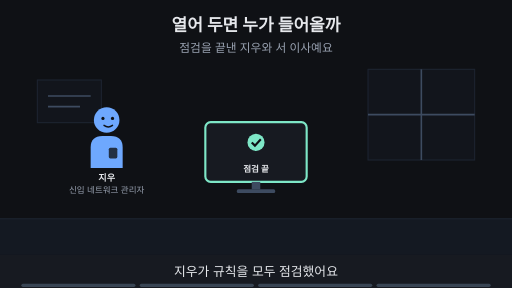
t = 0.00 s
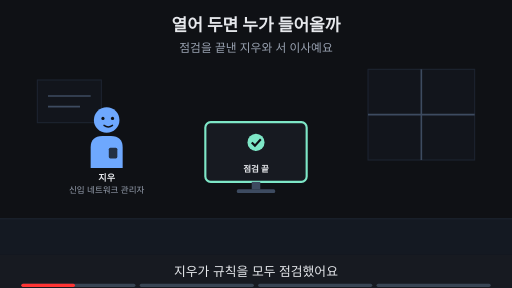
t = 1.88 s
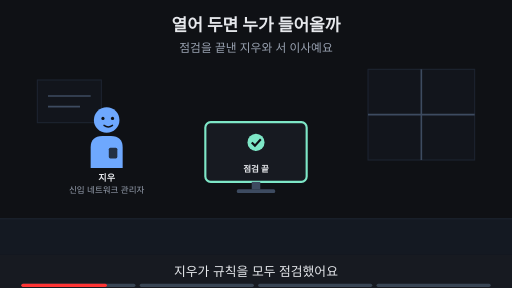
t = 3.00 s
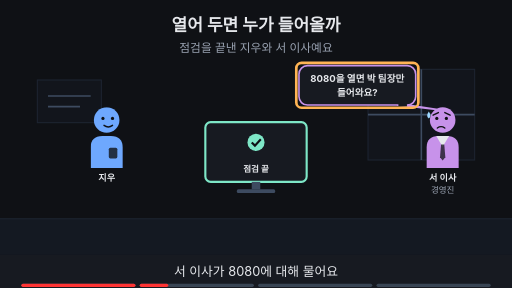
t = 5.00 s
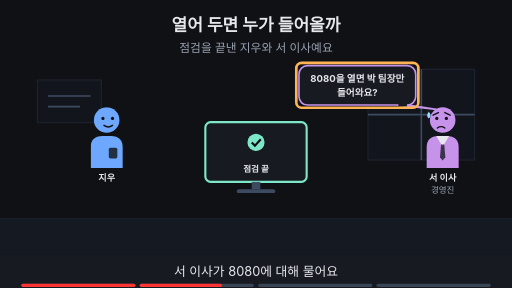
t = 6.88 s
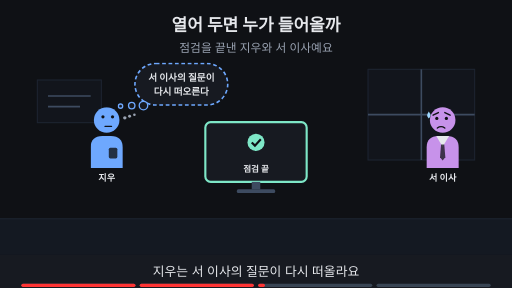
t = 8.24 s

The animated SVG that drew these frames (rendered in a browser with its animation timeline set to each time). Animation: 17 SMIL elements (animate=17); frames cover the first 8.24 s, repeats indefinitely.

<svg xmlns="http://www.w3.org/2000/svg" viewBox="0 0 960 540" width="960" height="540" font-family="-apple-system,'Apple SD Gothic Neo','Segoe UI',sans-serif">
<title>열어 두면 누가 들어올까</title>
<rect width="960" height="540" fill="#0f1115"/>
<text x="480" y="58" text-anchor="middle" font-size="32" font-weight="700" fill="#e6e8ec">열어 두면 누가 들어올까</text>
<text x="480" y="98" text-anchor="middle" font-size="22" fill="#9aa3b2">점검을 끝낸 지우와 서 이사예요</text>
<rect x="0" y="410" width="960" height="68" fill="#141922"/><line x1="0" y1="410" x2="960" y2="410" stroke="#1d2431" stroke-width="2"/><rect x="690" y="130" width="200" height="170" fill="#12151c" stroke="#1d2431" stroke-width="2"/><line x1="790" y1="130" x2="790" y2="300" stroke="#3d4b60" stroke-width="3"/><line x1="690" y1="215" x2="890" y2="215" stroke="#3d4b60" stroke-width="3"/><rect x="70" y="150" width="120" height="80" fill="#12151c" stroke="#1d2431" stroke-width="2"/><line x1="90" y1="180" x2="170" y2="180" stroke="#3d4b60" stroke-width="3"/><line x1="90" y1="200" x2="150" y2="200" stroke="#3d4b60" stroke-width="3"/><g opacity="1"><animate attributeName="opacity" values="1;1;0;0" keyTimes="0;0.235;0.250;1" dur="16s" repeatCount="indefinite"/><g transform="translate(200,225) scale(1.0,1.0)"><path d="M-30 90 V52 Q-30 30 -8 30 H8 Q30 30 30 52 V90 Z" fill="#6ea8fe"/><rect x="4" y="52" width="16" height="20" rx="3" fill="#0f1115" fill-opacity="0.8"/><circle r="24" fill="#6ea8fe"/><circle cx="-7" cy="-3" r="3" fill="#0f1115"/><circle cx="11" cy="-3" r="3" fill="#0f1115"/><path d="M-5 10 Q3 16 11 10" fill="none" stroke="#0f1115" stroke-width="2.6" stroke-linecap="round"/></g><text x="200" y="339.0" text-anchor="middle" font-size="17" font-weight="700" fill="#e6e8ec">지우</text><text x="200" y="361.0" text-anchor="middle" font-size="16" fill="#9aa3b2">신입 네트워크 관리자</text></g><g opacity="0"><animate attributeName="opacity" values="0;0;1;1;0;0" keyTimes="0;0.250;0.265;0.485;0.500;1" dur="16s" repeatCount="indefinite"/><g transform="translate(200,225) scale(1.0,1.0)"><path d="M-30 90 V52 Q-30 30 -8 30 H8 Q30 30 30 52 V90 Z" fill="#6ea8fe"/><rect x="4" y="52" width="16" height="20" rx="3" fill="#0f1115" fill-opacity="0.8"/><circle r="24" fill="#6ea8fe"/><circle cx="-7" cy="-3" r="3" fill="#0f1115"/><circle cx="11" cy="-3" r="3" fill="#0f1115"/><path d="M-5 10 Q3 16 11 10" fill="none" stroke="#0f1115" stroke-width="2.6" stroke-linecap="round"/></g><text x="200" y="339.0" text-anchor="middle" font-size="17" font-weight="700" fill="#e6e8ec">지우</text></g><g opacity="0"><animate attributeName="opacity" values="0;0;1;1" keyTimes="0;0.500;0.515;1" dur="16s" repeatCount="indefinite"/><g transform="translate(200,225) scale(1.0,1.0)"><path d="M-30 90 V52 Q-30 30 -8 30 H8 Q30 30 30 52 V90 Z" fill="#6ea8fe"/><rect x="4" y="52" width="16" height="20" rx="3" fill="#0f1115" fill-opacity="0.8"/><circle r="24" fill="#6ea8fe"/><circle cx="-7" cy="-6" r="3" fill="#0f1115"/><circle cx="11" cy="-6" r="3" fill="#0f1115"/><path d="M-3 12 H9" fill="none" stroke="#0f1115" stroke-width="2.6" stroke-linecap="round"/><circle cx="34" cy="-4" r="3.2" fill="#9aa3b2"/><circle cx="43" cy="-7" r="2.8000000000000003" fill="#9aa3b2"/><circle cx="52" cy="-10" r="2.4000000000000004" fill="#9aa3b2"/></g><text x="200" y="339.0" text-anchor="middle" font-size="17" font-weight="700" fill="#e6e8ec">지우</text></g><g><rect x="385.0" y="229" width="190" height="112" rx="10" fill="#171a21" stroke="#7ee7c7" stroke-width="4"/><circle cx="480" cy="267" r="16" fill="#7ee7c7"/><path d="M472 267 l6 6 l11 -12" fill="none" stroke="#0f1115" stroke-width="4"/><text x="480" y="323" text-anchor="middle" font-size="16" font-weight="700" fill="#e6e8ec">점검 끝</text><rect x="472" y="341" width="16" height="14" fill="#3d4b60"/><rect x="444" y="355" width="72" height="7" rx="3" fill="#3d4b60"/></g><g opacity="0"><animate attributeName="opacity" values="0;0;1;1;0;0" keyTimes="0;0.250;0.265;0.485;0.500;1" dur="16s" repeatCount="indefinite"/><g transform="translate(830,225) scale(-1.0,1.0)"><path d="M-30 90 V52 Q-30 30 -8 30 H8 Q30 30 30 52 V90 Z" fill="#c792ea"/><polygon points="-12,30 12,30 0,50" fill="#e6e8ec"/><polygon points="-3,46 3,46 5,70 0,76 -5,70" fill="#0f1115" fill-opacity="0.75"/><circle r="24" fill="#c792ea"/><circle cx="-7" cy="-3" r="3" fill="#0f1115"/><circle cx="11" cy="-3" r="3" fill="#0f1115"/><path d="M-14 -9 L-4 -14 M18 -9 L8 -14" fill="none" stroke="#0f1115" stroke-width="2.6" stroke-linecap="round"/><path d="M-4 15 Q3 10 10 15" fill="none" stroke="#0f1115" stroke-width="2.6" stroke-linecap="round"/><path d="M26 -16 q-6 9 0 13 q6 -4 0 -13z" fill="#9fd8ff"/></g><text x="830" y="339.0" text-anchor="middle" font-size="17" font-weight="700" fill="#e6e8ec">서 이사</text><text x="830" y="361.0" text-anchor="middle" font-size="16" fill="#9aa3b2">경영진</text></g><g opacity="0"><animate attributeName="opacity" values="0;0;1;1" keyTimes="0;0.500;0.515;1" dur="16s" repeatCount="indefinite"/><g transform="translate(830,225) scale(-1.0,1.0)"><path d="M-30 90 V52 Q-30 30 -8 30 H8 Q30 30 30 52 V90 Z" fill="#c792ea"/><polygon points="-12,30 12,30 0,50" fill="#e6e8ec"/><polygon points="-3,46 3,46 5,70 0,76 -5,70" fill="#0f1115" fill-opacity="0.75"/><circle r="24" fill="#c792ea"/><circle cx="-7" cy="-3" r="3" fill="#0f1115"/><circle cx="11" cy="-3" r="3" fill="#0f1115"/><path d="M-14 -9 L-4 -14 M18 -9 L8 -14" fill="none" stroke="#0f1115" stroke-width="2.6" stroke-linecap="round"/><path d="M-4 15 Q3 10 10 15" fill="none" stroke="#0f1115" stroke-width="2.6" stroke-linecap="round"/><path d="M26 -16 q-6 9 0 13 q6 -4 0 -13z" fill="#9fd8ff"/></g><text x="830" y="339.0" text-anchor="middle" font-size="17" font-weight="700" fill="#e6e8ec">서 이사</text></g><g opacity="0"><animate attributeName="opacity" values="0;0;1;1;0;0" keyTimes="0;0.250;0.265;0.485;0.500;1" dur="16s" repeatCount="indefinite"/><polygon points="745.44,197.0 765.44,197.0 818,205" fill="#171a21" stroke="#c792ea" stroke-width="3" stroke-linejoin="round"/><rect x="560.56" y="123.0" width="218.88" height="74" rx="16" fill="#171a21" stroke="#c792ea" stroke-width="3"/><line x1="747" y1="197" x2="763" y2="197" stroke="#171a21" stroke-width="5"/><text x="670" y="153.48" text-anchor="middle" font-size="18" font-weight="700" fill="#e6e8ec">8080을 열면 박 팀장만</text><text x="670" y="179.48" text-anchor="middle" font-size="18" font-weight="700" fill="#e6e8ec">들어와요?</text></g><g opacity="0"><animate attributeName="opacity" values="0;0;1;1;0;0" keyTimes="0;0.250;0.265;0.485;0.500;1" dur="16s" repeatCount="indefinite"/><rect x="555.56" y="118.0" width="228.88" height="84" rx="10" fill="none" stroke="#ffb454" stroke-width="5"/></g><g opacity="0"><animate attributeName="opacity" values="0;0;1;1;0;0" keyTimes="0;0.500;0.515;0.735;0.750;1" dur="16s" repeatCount="indefinite"/><rect x="253" y="119" width="174" height="78" rx="39" fill="#171a21" stroke="#6ea8fe" stroke-width="3" stroke-dasharray="7 5"/><circle cx="269" cy="198" r="8" fill="#171a21" stroke="#6ea8fe" stroke-width="2.5"/><circle cx="247" cy="198" r="6" fill="#171a21" stroke="#6ea8fe" stroke-width="2.5"/><circle cx="226" cy="199" r="4" fill="#171a21" stroke="#6ea8fe" stroke-width="2.5"/><text x="340" y="151.48" text-anchor="middle" font-size="18" font-weight="700" fill="#e6e8ec">서 이사의 질문이</text><text x="340" y="177.48" text-anchor="middle" font-size="18" font-weight="700" fill="#e6e8ec">다시 떠오른다</text></g><g opacity="0"><animate attributeName="opacity" values="0;0;1;1" keyTimes="0;0.750;0.765;1" dur="16s" repeatCount="indefinite"/><text x="480" y="402" text-anchor="middle" font-size="16" fill="#9aa3b2">이 Page에서 알아볼 것</text><rect x="345" y="419" width="270" height="38" rx="19" fill="#ffb454" stroke="#ffb454" stroke-width="2"/><text x="480" y="445.92" text-anchor="middle" font-size="22" font-weight="700" fill="#0f1115">포트를 열어도 괜찮을까?</text></g>
<rect x="0" y="478" width="960" height="62" fill="#171a21"/>
<g opacity="1"><animate attributeName="opacity" values="1;1;0;0" keyTimes="0;0.235;0.250;1" dur="16s" repeatCount="indefinite"/><text x="480" y="518" text-anchor="middle" font-size="24" fill="#e6e8ec">지우가 규칙을 모두 점검했어요</text></g>
<g opacity="0"><animate attributeName="opacity" values="0;0;1;1;0;0" keyTimes="0;0.250;0.265;0.485;0.500;1" dur="16s" repeatCount="indefinite"/><text x="480" y="518" text-anchor="middle" font-size="24" fill="#e6e8ec">서 이사가 8080에 대해 물어요</text></g>
<g opacity="0"><animate attributeName="opacity" values="0;0;1;1;0;0" keyTimes="0;0.500;0.515;0.735;0.750;1" dur="16s" repeatCount="indefinite"/><text x="480" y="518" text-anchor="middle" font-size="24" fill="#e6e8ec">지우는 서 이사의 질문이 다시 떠올라요</text></g>
<g opacity="0"><animate attributeName="opacity" values="0;0;1;1" keyTimes="0;0.750;0.765;1" dur="16s" repeatCount="indefinite"/><text x="480" y="518" text-anchor="middle" font-size="24" fill="#e6e8ec">이 Page에서 열린 포트의 위험을 따져 봐요</text></g>

<g aria-label="재생 진행 막대" data-stage-count="4"><g class="progress-segment" data-stage="1"><rect x="40" y="532" width="214" height="6" rx="3" fill="#394554"/><rect x="40" y="532" width="0" height="6" rx="3" fill="#ff3434"><animate attributeName="width" values="0;214;214" keyTimes="0;0.250000;1" dur="16s" repeatCount="indefinite"/></rect></g><g class="progress-segment" data-stage="2"><rect x="262" y="532" width="214" height="6" rx="3" fill="#394554"/><rect x="262" y="532" width="0" height="6" rx="3" fill="#ff3434"><animate attributeName="width" values="0;0;214;214" keyTimes="0;0.250000;0.500000;1" dur="16s" repeatCount="indefinite"/></rect></g><g class="progress-segment" data-stage="3"><rect x="484" y="532" width="214" height="6" rx="3" fill="#394554"/><rect x="484" y="532" width="0" height="6" rx="3" fill="#ff3434"><animate attributeName="width" values="0;0;214;214" keyTimes="0;0.500000;0.750000;1" dur="16s" repeatCount="indefinite"/></rect></g><g class="progress-segment" data-stage="4"><rect x="706" y="532" width="214" height="6" rx="3" fill="#394554"/><rect x="706" y="532" width="0" height="6" rx="3" fill="#ff3434"><animate attributeName="width" values="0;0;214" keyTimes="0;0.750000;1" dur="16s" repeatCount="indefinite"/></rect></g></g></svg>
